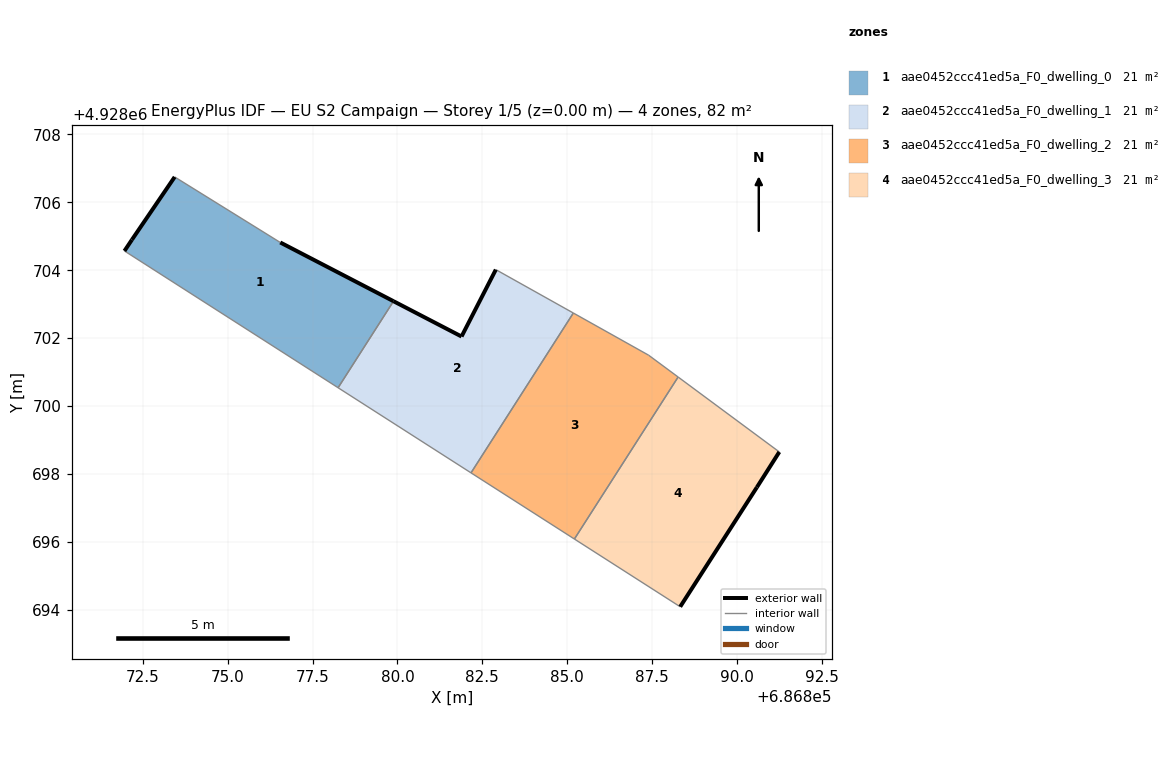
=== STOREY PLAN SPEC (per zone: floor XY polygon, exterior-wall plan segments, windows/doors) ===
zone 1: aae0452ccc41ed5a_F0_dwelling_0  (20.5 m²)
  floor: (686878.25, 4928700.54) (686879.88, 4928703.09) (686876.55, 4928704.82) (686873.44, 4928706.75) (686872.18, 4928704.90) (686871.96, 4928704.57)
  exterior wall: (686876.55, 4928704.82) – (686879.88, 4928703.09)  [3.8 m]
  exterior wall: (686871.96, 4928704.57) – (686872.18, 4928704.90)  [0.4 m]
  exterior wall: (686872.18, 4928704.90) – (686873.44, 4928706.75)  [2.2 m]
  interior walls: 3
zone 2: aae0452ccc41ed5a_F0_dwelling_1  (20.5 m²)
  floor: (686882.17, 4928698.03) (686885.18, 4928702.74) (686882.90, 4928704.02) (686881.89, 4928702.05) (686879.88, 4928703.09) (686878.25, 4928700.54)
  exterior wall: (686879.88, 4928703.09) – (686881.89, 4928702.05)  [2.3 m]
  exterior wall: (686881.89, 4928702.05) – (686882.90, 4928704.02)  [2.2 m]
  interior walls: 4
zone 3: aae0452ccc41ed5a_F0_dwelling_2  (20.5 m²)
  floor: (686885.21, 4928696.08) (686888.27, 4928700.86) (686887.40, 4928701.50) (686885.18, 4928702.74) (686882.17, 4928698.03)
  interior walls: 5
zone 4: aae0452ccc41ed5a_F0_dwelling_3  (20.5 m²)
  floor: (686888.33, 4928694.09) (686890.59, 4928697.61) (686891.25, 4928698.65) (686888.27, 4928700.86) (686885.21, 4928696.08)
  exterior wall: (686891.25, 4928698.65) – (686890.59, 4928697.61)  [1.2 m]
  exterior wall: (686890.59, 4928697.61) – (686888.33, 4928694.09)  [4.2 m]
  interior walls: 3

=== DERIVED (storey summary) ===
Building: EU S2 Campaign
Storey: 1 of 5  (floor level z = 0.00 m)
Storey gross floor area: 82.1 m²
Zones on this storey: 4
  - aae0452ccc41ed5a_F0_dwelling_0: floor 20.5 m²; exterior wall 6.4 m (19.2 m²); WWR 0.0%
  - aae0452ccc41ed5a_F0_dwelling_1: floor 20.5 m²; exterior wall 4.5 m (13.4 m²); WWR 0.0%
  - aae0452ccc41ed5a_F0_dwelling_2: floor 20.5 m²
  - aae0452ccc41ed5a_F0_dwelling_3: floor 20.5 m²; exterior wall 5.4 m (16.2 m²); WWR 0.0%
Zone adjacency (shared interzone walls):
  - aae0452ccc41ed5a_F0_dwelling_0 ↔ aae0452ccc41ed5a_F0_dwelling_1
  - aae0452ccc41ed5a_F0_dwelling_1 ↔ aae0452ccc41ed5a_F0_dwelling_2
  - aae0452ccc41ed5a_F0_dwelling_2 ↔ aae0452ccc41ed5a_F0_dwelling_3